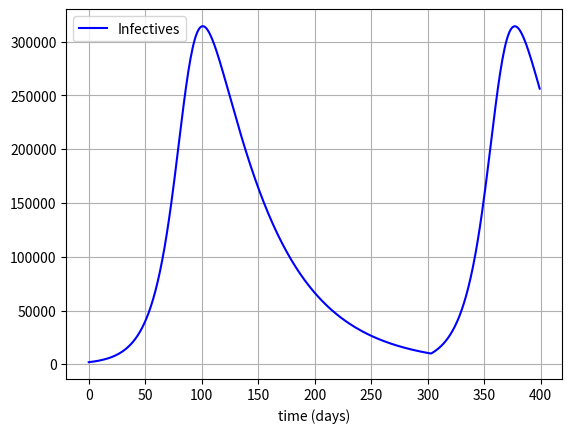

Write Python code to recreate this figure.
"""Notations:
S: Susceptible
I: Infected
R: Reconvered
Q: Quarantined

alpha: R -> S
beta: S -> I
gamma: I -> R
phi: S -> Q

I_cutoff: threshold after which S -> Q becomes significant
R_hist[i]: recovered cases until i-th day
"""

import numpy as np
import matplotlib.pyplot as plt


def fear_function(I, dIdt, phi):
    """This function decides likely hood of S -> Q

    Parameters
    ----------
    I : array like
        Infected
    dIdt : array like
        rate of change in Infected
    phi : float
        controlling parameter

    Returns
    -------
    array like
    """
    # if I < I_cutoff: 0 else phi * ((I - I_cutoff)) ** 2
    return np.piecewise(
        I, [I < I_cutoff, I >= I_cutoff], [0, lambda I: phi * ((I - I_cutoff)) ** 2]
    )


def dydt(t, y, R_hist, params):
    """Create the system of eqaution

    Parameters
    ----------
    t : float
        time
    y : array like
        [S, I, R, Q]
    R_hist : array like
        R in the the previous days
    params : array like
        list of parameters, [alpha, beta, gamma, phi]

    Returns
    -------
    array like
        list of differential equation
    """
    [S, I, R, Q] = y
    [alpha, beta, gamma, phi] = params

    dIdt = beta * I * S / N - gamma * I
    dQdt = S * fear_function(I, dIdt, phi) / N

    # waning is considered only after 6 months
    if len(R_hist) > 180:
        dRdt = gamma * I - alpha * (R_hist[-179] - R_hist[-180])
        dSdt = (
            -beta * I * S / N
            - S * fear_function(I, dIdt, phi) / N
            + alpha * (R_hist[-179] - R_hist[-180])
        )

    else:
        dRdt = gamma * I
        dSdt = -beta * I * S / N - S * fear_function(I, dIdt, phi) / N

    return np.array([dSdt, dIdt, dRdt, dQdt])


def custom_rk4(t, y0, t0, I_cutoff, params):
    """Custom rk4 integrator

    Parameters
    ----------
    t : float
        time
    y0 : array like
        initial values of [S, I, R, Q]
    t0 : float
        initial time
    I_cutoff : int
        threshold after which S -> Q becomes significant
    params : array like
        list of parameters, [alpha, beta, gamma, phi]

    Returns
    -------
    list
        list of [S, I, R, Q] where each of which are themselves np.array
    """
    h = 1e-2
    n = int((t - t0) / h)
    y = y0
    R_hist = []
    y_hist = []
    for i in range(1, n + 1):

        [S, I, R, Q] = y

        # store only every 100th step
        if i % (int(1 / h)) == 1:
            R_hist.append(R)
            y_hist.append(y)

        if I < I_cutoff:
            y = np.array([S + Q, I, R, 0])

        k1 = h * dydt(t0, y, R_hist, params)
        k2 = h * dydt(t0 + 0.5 * h, y + 0.5 * k1, R_hist, params)
        k3 = h * dydt(t0 + 0.5 * h, y + 0.5 * k2, R_hist, params)
        k4 = h * dydt(t0 + h, y + k3, R_hist, params)
        y = y + (1.0 / 6.0) * (k1 + 2 * k2 + 2 * k3 + k4)

        t0 = t0 + h
        y = [y[i] for i in range(4)]

    return np.transpose((np.array(y_hist)))


if __name__ == "__main__":

    alpha = 0.5
    beta = 0.08
    gamma = 0.02
    phi = 1e-3
    N = 1.3526e9
    I_cutoff = 1e4

    S_init, I_init, R_init, Q_init = N - 2006, 2000, 6, 0
    y_init = [S_init, I_init, R_init, Q_init]
    params = [alpha, beta, gamma, phi]

    days = 400

    [S, I, R, Q] = custom_rk4(days, y_init, 0, I_cutoff, params)

    plt.figure()
    tot = S + I + R + Q
    plt.plot(np.arange(days), I, "b", label="Infectives")
    # plt.plot(np.arange(days), tot, label="total")
    # plt.plot(np.arange(days), R, "g", label="Recovered")
    # plt.plot(np.arange(days), S, "r", label="Susceptible")
    # plt.plot(np.arange(days), Q, "black", label="Quarantined")
    plt.legend(loc="best")
    plt.xlabel("time (days)")
    plt.grid()
    plt.show()
